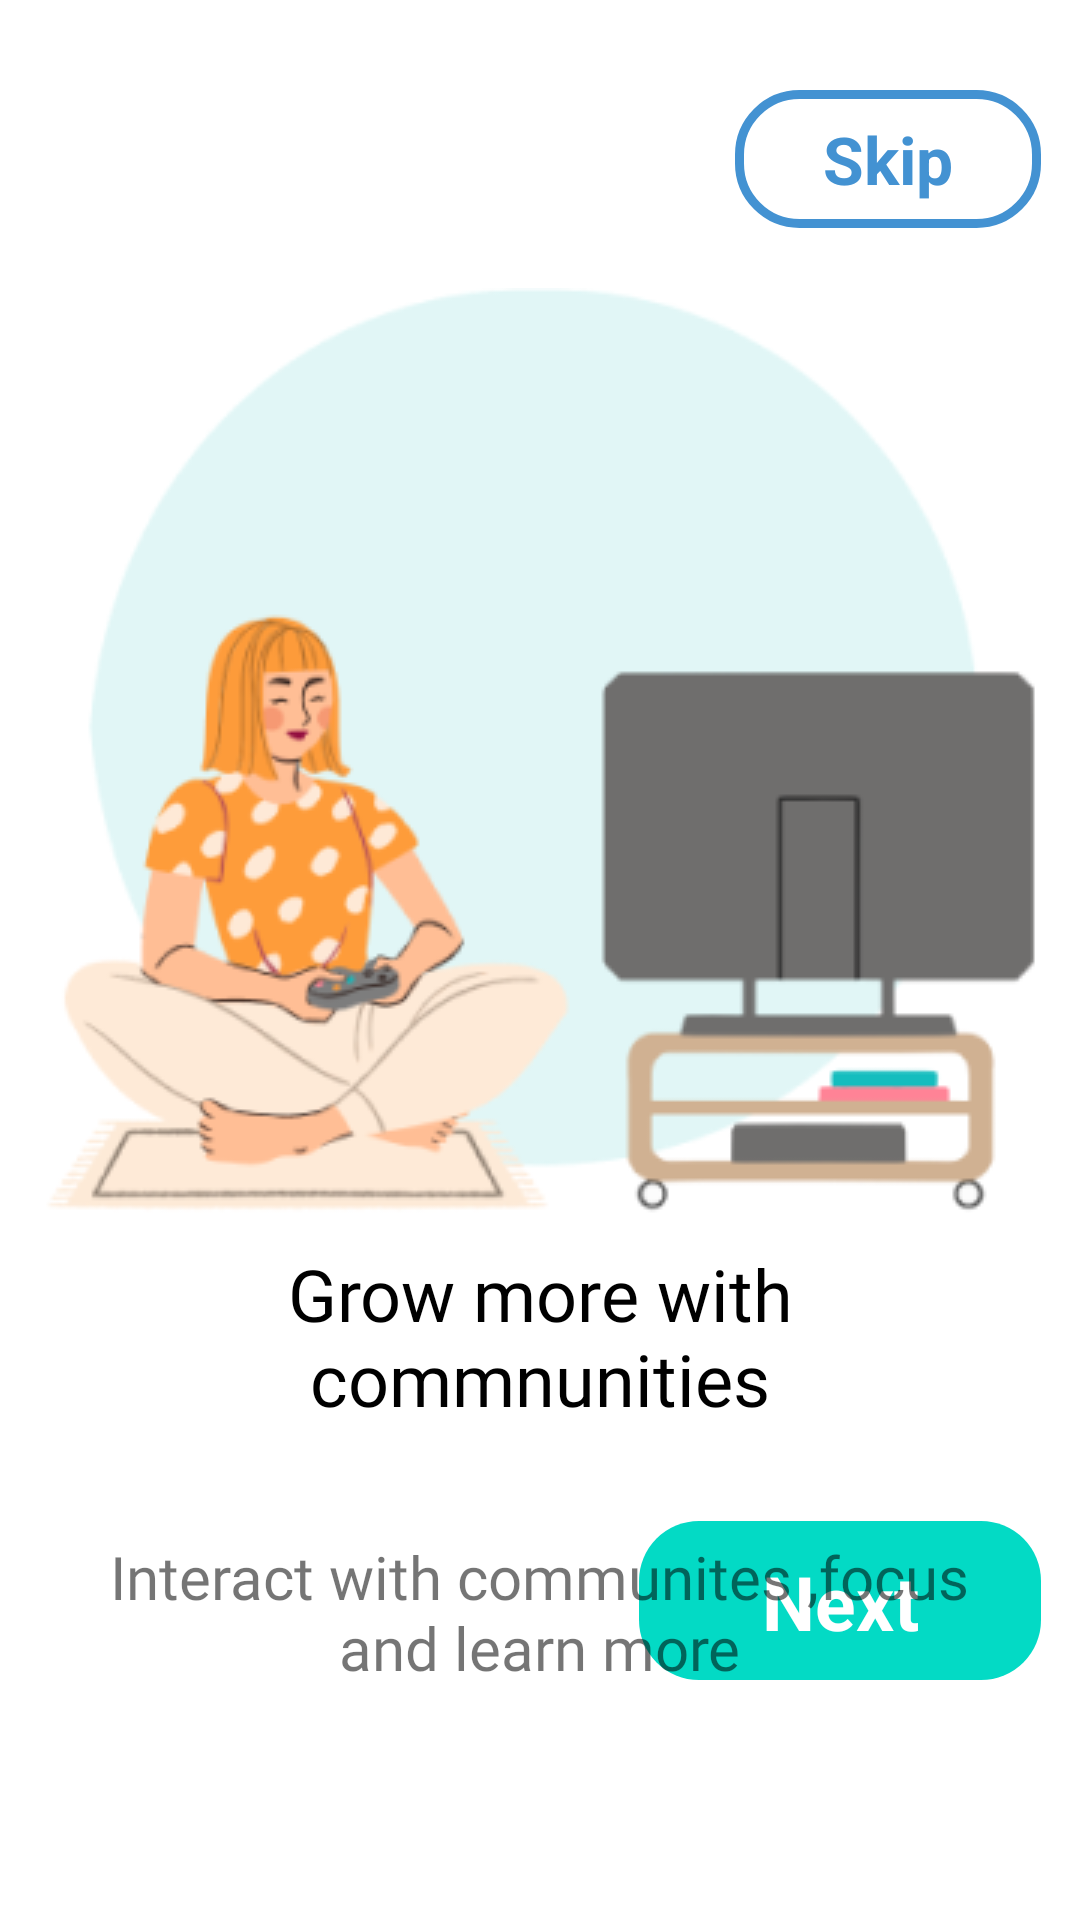

Layout XML and referenced resources for this Android screen:
<!-- AndroidManifest.xml: application theme Theme.ReminderApp -->
<!-- res/layout/fragment_second_screen.xml -->
<?xml version="1.0" encoding="utf-8"?>
<androidx.constraintlayout.widget.ConstraintLayout xmlns:android="http://schemas.android.com/apk/res/android"
    xmlns:app="http://schemas.android.com/apk/res-auto"
    xmlns:tools="http://schemas.android.com/tools"
    android:layout_width="match_parent"
    android:layout_height="match_parent"
    tools:context=".onboarding.screens.SecondScreen">


    <ImageView
        android:id="@+id/image_2"
        android:layout_width="wrap_content"
        android:layout_height="wrap_content"
        android:layout_marginTop="96dp"
        android:src="@drawable/video_games"
        app:layout_constraintEnd_toEndOf="parent"
        app:layout_constraintStart_toStartOf="parent"
        app:layout_constraintTop_toTopOf="parent" />

    <TextView
        android:id="@+id/desc_2"
        android:layout_width="229dp"
        android:layout_height="77dp"
        android:layout_marginTop="10dp"
        android:fontFamily="@font/sf_pro_text_bold"
        android:text="Grow more with commnunities"
        android:textColor="@color/black"
        android:textAlignment="center"
        android:textSize="24sp"
        app:layout_constraintEnd_toEndOf="parent"
        app:layout_constraintStart_toStartOf="parent"
        app:layout_constraintTop_toBottomOf="@+id/image_2" />

    <TextView
        android:id="@+id/next_2"
        android:layout_width="134dp"
        android:layout_height="53dp"
        android:layout_marginBottom="80dp"

        android:background="@drawable/btn_background"
        android:gravity="center"
        android:text="Next"
        android:textColor="@color/white"
        android:textSize="25sp"
        android:textStyle="bold"
        app:layout_constraintBottom_toBottomOf="parent"
        app:layout_constraintEnd_toEndOf="parent"
        app:layout_constraintHorizontal_bias="0.942"
        app:layout_constraintStart_toStartOf="parent" />

    <TextView
        android:id="@+id/skip_2"
        android:layout_width="102dp"
        android:layout_height="46dp"
        android:layout_marginTop="30dp"
        android:background="@drawable/btn_backgrnd2"
        android:gravity="center"
        android:text="Skip"
        android:textColor="#4392d2"
        android:textSize="22sp"
        android:textStyle="bold"
        app:layout_constraintBottom_toTopOf="@+id/next_2"
        app:layout_constraintEnd_toEndOf="@+id/next_2"
        app:layout_constraintTop_toTopOf="parent"
        app:layout_constraintVertical_bias="0.0" />

    <ImageView
        android:id="@+id/status_2"
        android:layout_width="90dp"
        android:layout_height="15dp"
        android:layout_marginBottom="28dp"
        app:layout_constraintBottom_toBottomOf="parent"
        app:layout_constraintEnd_toEndOf="parent"
        app:layout_constraintHorizontal_bias="0.498"
        app:layout_constraintStart_toStartOf="parent"
        tools:src="@drawable/ic_status_2" />

    <TextView
        android:id="@+id/textView13"
        android:layout_width="306dp"
        android:layout_height="66dp"
        android:layout_marginTop="20dp"
        android:fontFamily="@font/sf_pro_text_regular"
        android:text="Interact with communites ,focus and learn more"
        android:textAlignment="center"
        android:textSize="20dp"
        app:layout_constraintEnd_toEndOf="parent"
        app:layout_constraintHorizontal_bias="0.495"
        app:layout_constraintStart_toStartOf="parent"
        app:layout_constraintTop_toBottomOf="@+id/desc_2" />
</androidx.constraintlayout.widget.ConstraintLayout>
<!-- resources referenced by this layout -->
<resources>
  <color name="black">#FF000000</color>
  <color name="white">#FFFFFFFF</color>
  <!-- drawable btn_backgrnd2 (drawable-xxxhdpi) -->
  <?xml version="1.0" encoding="utf-8"?>
  <shape xmlns:android="http://schemas.android.com/apk/res/android" android:shape="rectangle" >
  
      <corners android:radius="20dp"/>
      <stroke android:color="#4392d2" android:width="3dp"/>
  </shape>
  <!-- drawable btn_background (drawable) -->
  <?xml version="1.0" encoding="utf-8"?>
  <shape xmlns:android="http://schemas.android.com/apk/res/android">
      <corners android:radius="30dp"/>
      <padding android:top="10dp"
          android:bottom="10dp"
          android:right="10dp"
          android:left="10dp"/>
      <solid android:color="#4392D2"/>
  
  </shape>
  <!-- drawable ic_status_2 (drawable) -->
  <vector xmlns:android="http://schemas.android.com/apk/res/android"
      android:width="64dp"
      android:height="8dp"
      android:viewportWidth="64"
      android:viewportHeight="8">
    <path
        android:pathData="M4,4m-4,0a4,4 0,1 1,8 0a4,4 0,1 1,-8 0"
        android:fillColor="#D7D7D7"/>
    <path
        android:pathData="M28,0L36,0A4,4 0,0 1,40 4L40,4A4,4 0,0 1,36 8L28,8A4,4 0,0 1,24 4L24,4A4,4 0,0 1,28 0z"
        android:fillColor="#393939"/>
    <path
        android:pathData="M60,4m-4,0a4,4 0,1 1,8 0a4,4 0,1 1,-8 0"
        android:fillColor="#D7D7D7"/>
  </vector>
  <!-- drawable video_games: png bitmap (drawable, 39033 bytes) -->
  <style name="Theme.ReminderApp" parent="Theme.MaterialComponents.DayNight.DarkActionBar">
          
          <item name="colorPrimary">@color/custom_lightblue</item>
          <item name="colorPrimaryVariant">@color/custom_lightblue</item>
          <item name="colorOnPrimary">@color/white</item>
          
          <item name="colorSecondary">@color/custom_lightblue</item>
          <item name="colorSecondaryVariant">@color/teal_700</item>
          <item name="colorOnSecondary">@color/white</item>
          
          <item name="android:statusBarColor" tools:targetApi="l">?attr/colorPrimaryVariant</item>
          
          <item name="preferenceTheme">@style/PreferenceThemeOverlay</item>
      </style>
  <color name="custom_lightblue">#4392d2</color>
  <color name="teal_700">#FF018786</color>
</resources>
